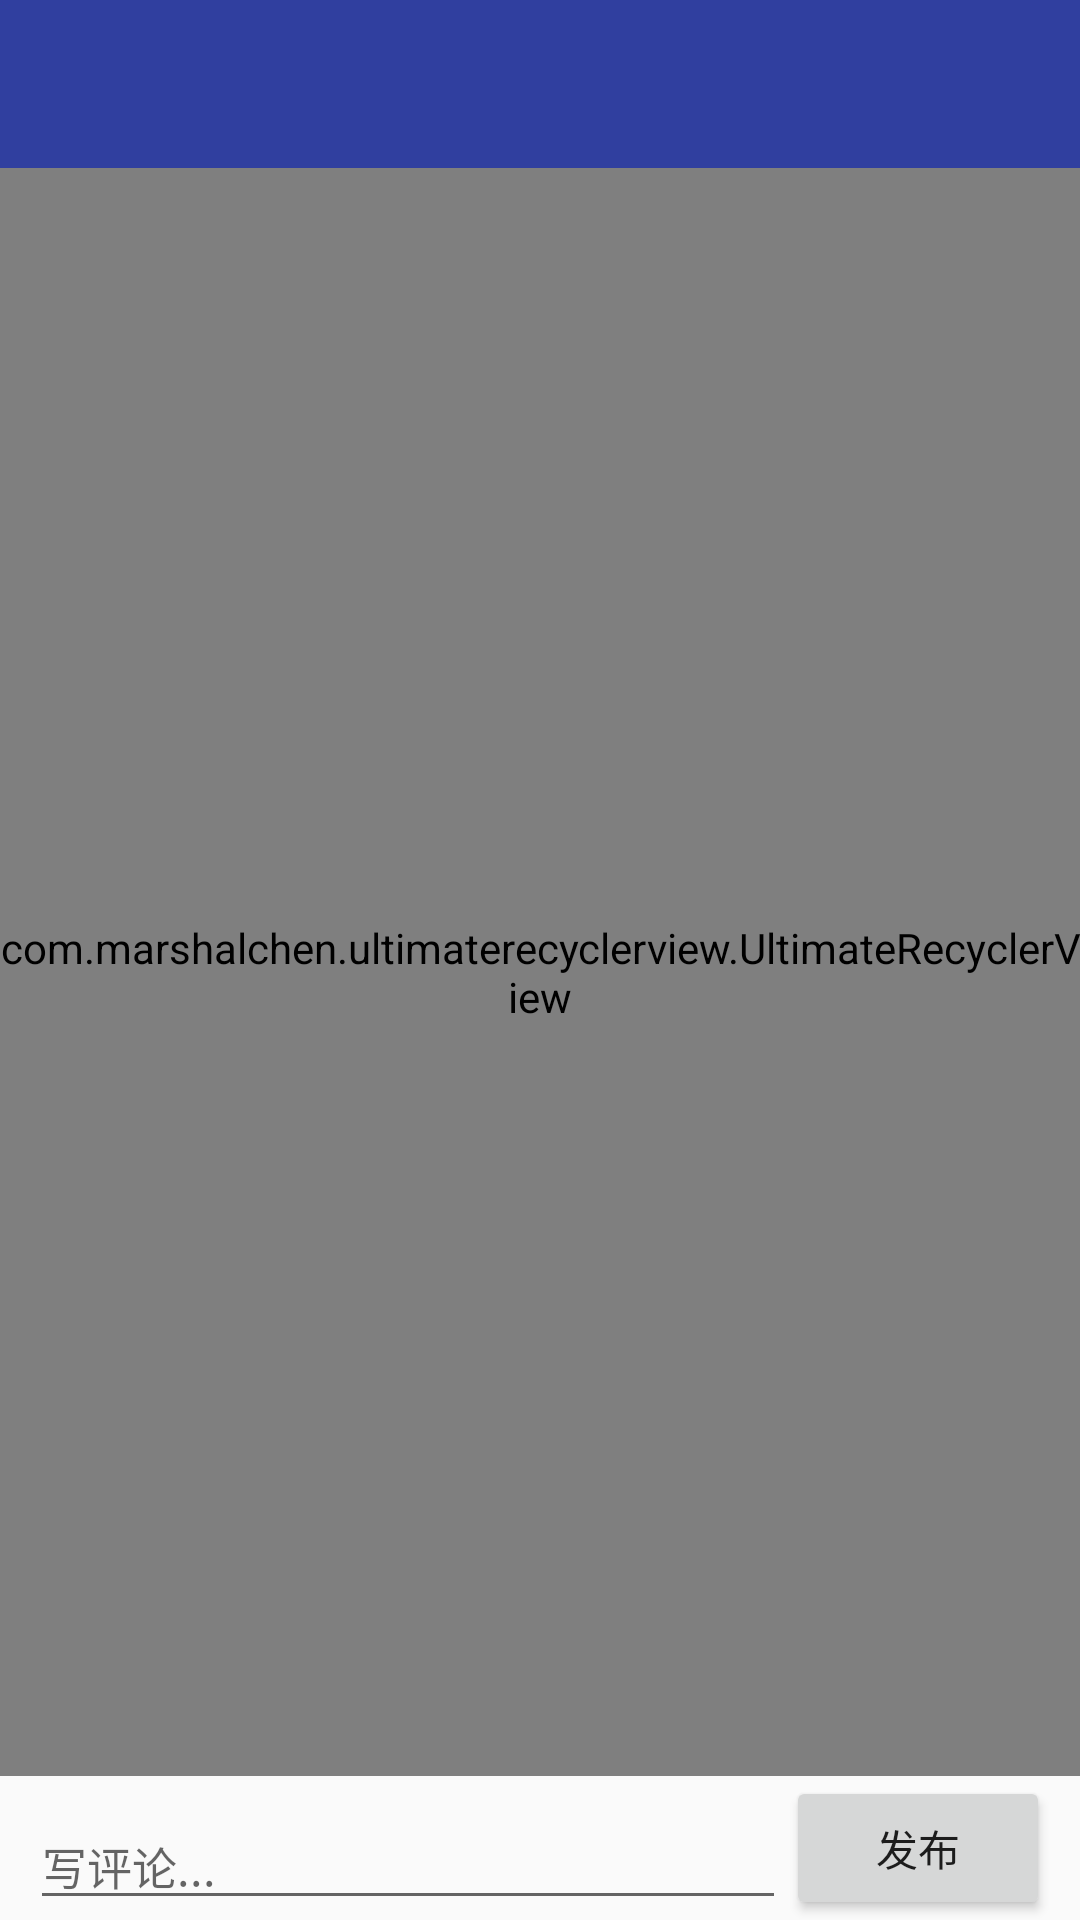

Android layout source for this screen:
<!-- AndroidManifest.xml: application theme AppTheme -->
<!-- res/layout/fragment_comment.xml -->
<?xml version="1.0" encoding="utf-8"?>
<RelativeLayout xmlns:android="http://schemas.android.com/apk/res/android"
    android:layout_width="match_parent"
    android:layout_height="match_parent">

    <android.support.v7.widget.Toolbar
        android:id="@+id/toolbar"
        android:layout_width="match_parent"
        android:layout_height="wrap_content"
        android:layout_alignParentTop="true"
        android:background="@color/colorPrimaryDark" />

    <com.marshalchen.ultimaterecyclerview.UltimateRecyclerView
        android:id="@+id/recyclerView"
        android:layout_width="match_parent"
        android:layout_height="match_parent"
        android:layout_above="@+id/comment_layout"
        android:layout_below="@+id/toolbar" />

    <LinearLayout
        android:id="@+id/comment_layout"
        android:layout_width="match_parent"
        android:layout_height="wrap_content"
        android:layout_alignParentBottom="true"
        android:orientation="horizontal">

        <EditText
            android:id="@+id/comment_content"
            android:layout_width="0dp"
            android:layout_height="wrap_content"
            android:layout_gravity="bottom"
            android:layout_marginLeft="10dp"
            android:layout_marginStart="10dp"
            android:layout_weight="1"
            android:gravity="center_vertical"
            android:hint="@string/comment_hint"
            android:inputType="text"
            android:scrollHorizontally="false"
            android:singleLine="false"
            android:textSize="15sp" />

        <Button
            android:id="@+id/comment_publish"
            android:layout_width="wrap_content"
            android:layout_height="wrap_content"
            android:layout_marginEnd="10dp"
            android:layout_marginRight="10dp"
            android:gravity="center"
            android:text="@string/comment_publish" />

    </LinearLayout>

</RelativeLayout>
<!-- resources referenced by this layout -->
<resources>
  <color name="colorPrimaryDark">#303F9F</color>
  <string name="comment_hint">写评论...</string>
  <string name="comment_publish">发布</string>
  <style name="AppTheme" parent="Theme.AppCompat.Light.NoActionBar">
          
          <item name="colorPrimary">@color/colorPrimary</item>
          <item name="colorPrimaryDark">@color/colorPrimaryDark</item>
          <item name="colorAccent">@color/colorAccent</item>
      </style>
  <color name="colorPrimary">#3F51B5</color>
  <color name="colorAccent">#FF4081</color>
</resources>
